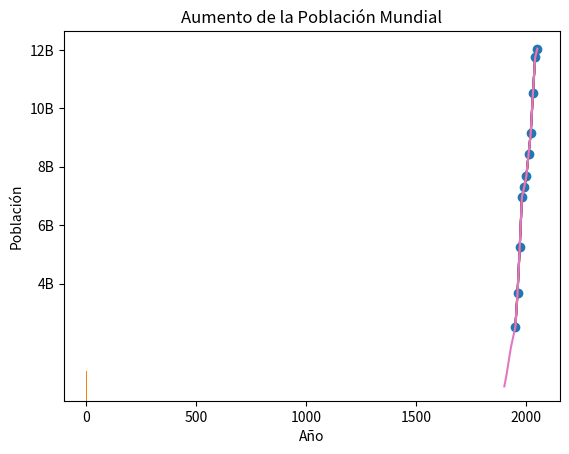

Reproduce this figure in Python.
import matplotlib.pyplot as plt

año = [1950, 1960, 1970, 1980, 1990, 2000, 2010, 2020, 2030, 2040, 2050]
pop = [2.519, 3.692, 5.263, 6.972, 7.298, 7.678, 8.422, 9.168, 10.521, 11.741, 12.037]

### Linea Plot
plt.plot(año, pop)
plt.show()

### Plot Scatter Plot
plt.scatter(año, pop)
plt.show()

### Plot Histogram
help(plt.hist)

estatura = [1.74, 1.60, 1.71, 1.60, 1.70, 1.60, 1.53, 1.73, 1.60, 1.60, 1.76, 1.80, 1.78, 1.72, 1.52]
plt.hist(estatura, bins=10)
plt.show()

### Customizar las gráficas
### Linea Plot
plt.plot(año, pop)
plt.show()

## Etiquetas a los ejes
plt.plot(año, pop)
plt.xlabel('Año')
plt.ylabel('Población')
plt.show()

## Título de la gráfica
plt.plot(año, pop)
plt.xlabel('Año')
plt.ylabel('Población')
plt.title('Aumento de la Población Mundial')
plt.show()

## Hacer especifico las etiquetas del eje y
plt.plot(año, pop)
plt.xlabel('Año')
plt.ylabel('Población')
plt.title('Aumento de la Población Mundial')
plt.yticks([4, 6, 8, 10, 12],
           ['4B', '6B', '8B', '10B', '12B'])
plt.savefig('gráfica1.png')
plt.show()

## Agregar más datos
año = [1900, 1910, 1920, 1930] + año
pop = [0.489, 0.890, 1.365, 1.831] + pop

plt.plot(año, pop)
plt.xlabel('Año')
plt.ylabel('Población')
plt.title('Aumento de la Población Mundial')
plt.yticks([4, 6, 8, 10, 12],
           ['4B', '6B', '8B', '10B', '12B'])
plt.savefig('gráfica2.png')
plt.show()

















